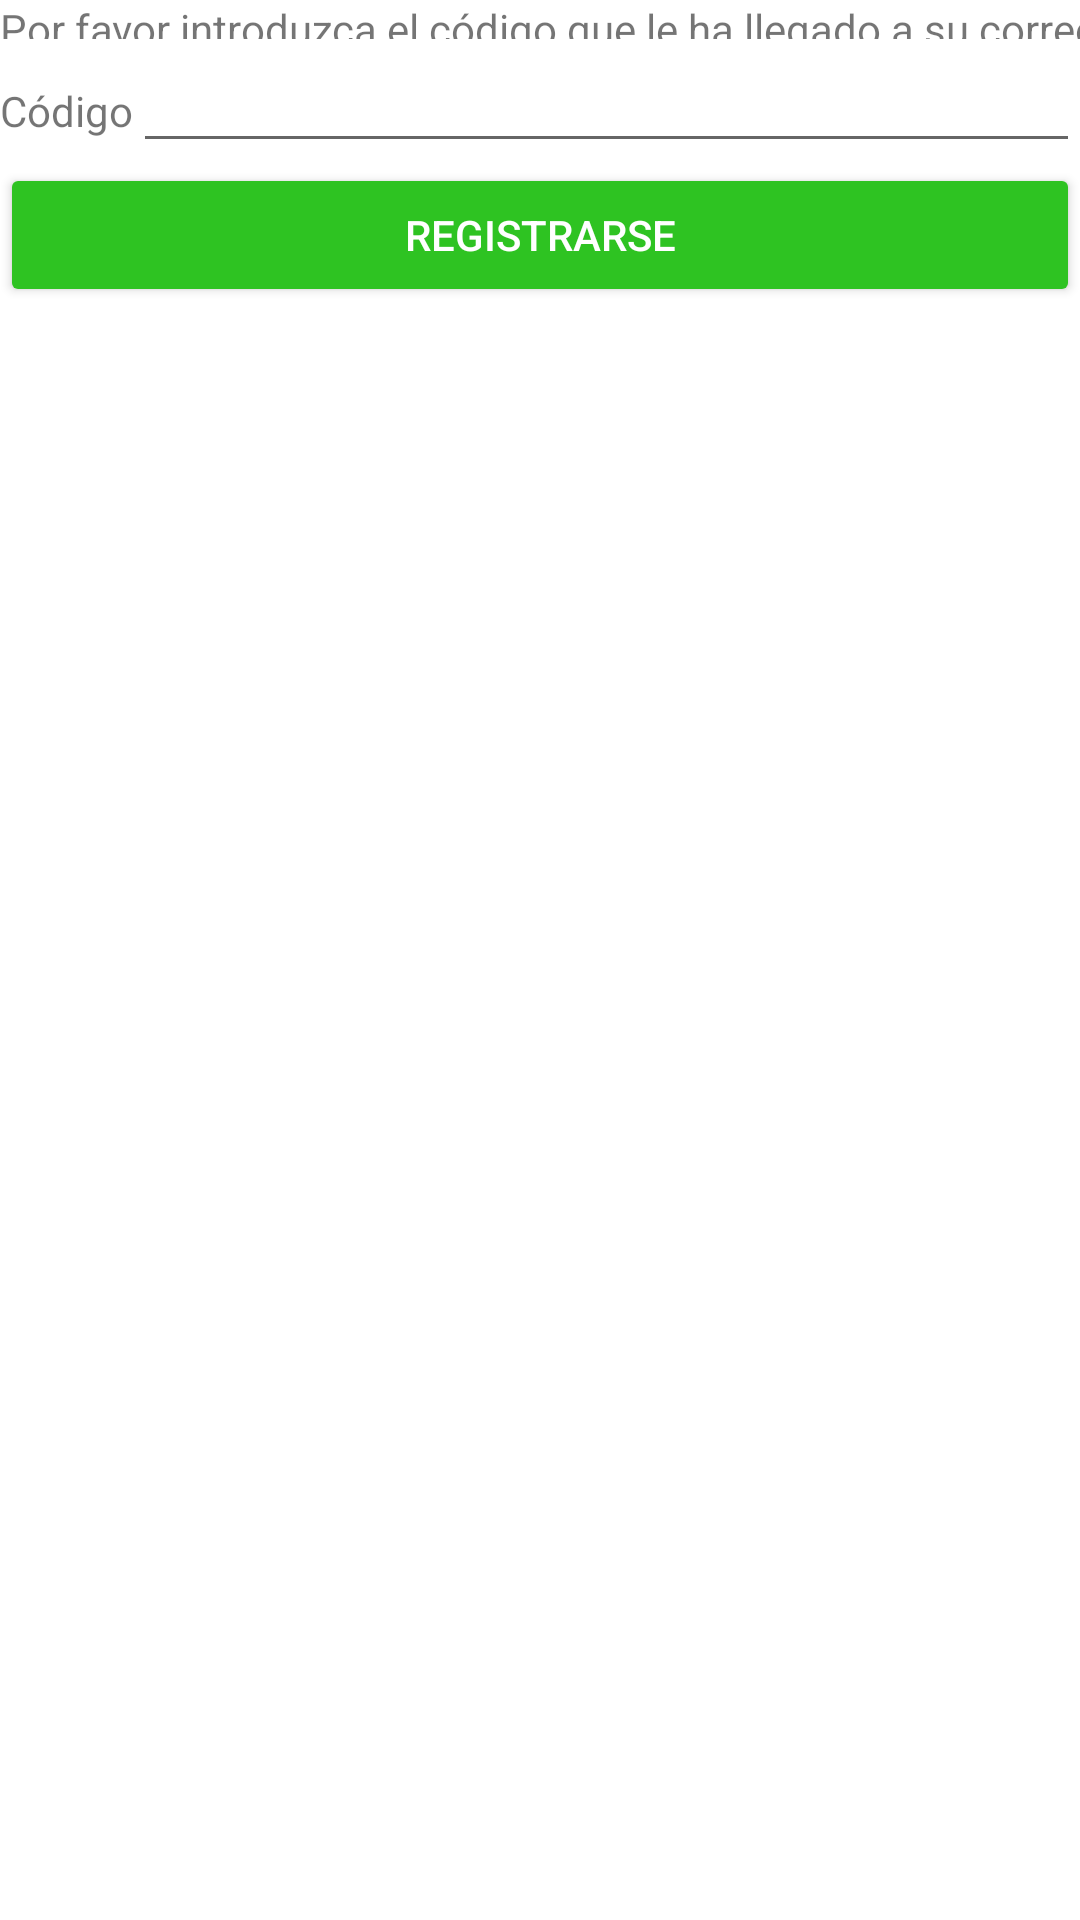

Layout XML and referenced resources for this Android screen:
<!-- AndroidManifest.xml: application theme Theme.UnoForAll -->
<!-- res/layout/activity_confirm_email.xml -->
<?xml version="1.0" encoding="utf-8"?>
<LinearLayout xmlns:android="http://schemas.android.com/apk/res/android"
    xmlns:app="http://schemas.android.com/apk/res-auto"
    android:layout_width="match_parent"
    android:layout_height="match_parent"
    android:orientation="vertical">

    <LinearLayout
        android:layout_width="match_parent"
        android:layout_height="wrap_content">

        <TextView
            android:layout_width="414dp"
            android:layout_height="13dp"
            android:text="@string/mensajeConfirmar">

        </TextView>
    </LinearLayout>

    <LinearLayout
        android:layout_width="match_parent"
        android:layout_height="wrap_content">

        <TextView
            android:layout_width="wrap_content"
            android:layout_height="wrap_content"
            android:text="@string/codigo"/>

        <EditText
            android:id="@+id/codigoConfirmacion"
            android:layout_width="wrap_content"
            android:layout_height="wrap_content"
            android:layout_weight="1"
            android:inputType="number"
            android:maxLength="6"/>
    </LinearLayout>

    <Button
        android:id="@+id/confirmCode"
        android:layout_width="match_parent"
        android:layout_height="wrap_content"
        android:backgroundTint="#2EC322"
        android:text="@string/register"
        android:textColor="@color/white"
        app:rippleColor="#1A2351" />

</LinearLayout>
<!-- resources referenced by this layout -->
<resources>
  <color name="white">#FFFFFFFF</color>
  <string name="codigo">Código</string>
  <string name="mensajeConfirmar">Por favor introduzca el código que le ha llegado a su correo</string>
  <string name="register">Registrarse</string>
  <style name="Theme.UnoForAll" parent="Theme.MaterialComponents.DayNight.DarkActionBar">
          
          <item name="colorPrimary">@color/azul</item>
          <item name="colorPrimaryVariant">@color/azul_oscuro</item>
          <item name="colorOnPrimary">@color/white</item>
          
          <item name="colorSecondary">@color/teal_200</item>
          <item name="colorSecondaryVariant">@color/teal_700</item>
          <item name="colorOnSecondary">@color/black</item>
          
          <item name="android:statusBarColor" tools:targetApi="l">?attr/colorPrimaryVariant</item>
          
      </style>
  <color name="azul">#FF007EC2</color>
  <color name="azul_oscuro">#FF004A71</color>
  <color name="teal_200">#FF03DAC5</color>
  <color name="teal_700">#FF018786</color>
  <color name="black">#FF000000</color>
</resources>
